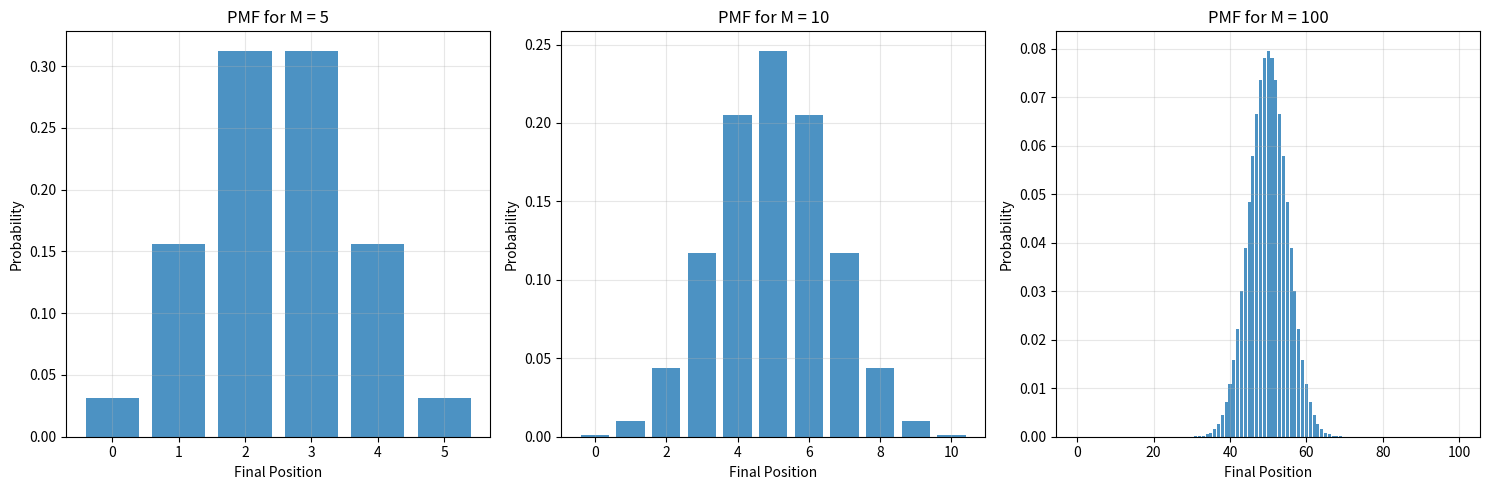

This chart was generated by the following Python code:
import numpy as np
import matplotlib.pyplot as plt
from scipy.stats import binom

def calculate_pmf(M):
    # Calculate probabilities for each possible outcome
    x = np.arange(M + 1)
    pmf = binom.pmf(x, M, 0.5)
    return x, pmf

def plot_pmf(M_values):
    plt.figure(figsize=(15, 5))
    
    for i, M in enumerate(M_values, 1):
        x, pmf = calculate_pmf(M)
        
        plt.subplot(1, 3, i)
        plt.bar(x, pmf, alpha=0.8)
        plt.title(f'PMF for M = {M}')
        plt.xlabel('Final Position')
        plt.ylabel('Probability')
        plt.grid(alpha=0.3)
    
    plt.tight_layout()
    plt.show()

# Calculate and plot PMFs for M = 5, 10, 100
M_values = [5, 10, 100]
plot_pmf(M_values)

# Print some statistics to observe the change
for M in M_values:
    x, pmf = calculate_pmf(M)
    mean = np.sum(x * pmf)
    variance = np.sum((x - mean)**2 * pmf)
    std_dev = np.sqrt(variance)
    print(f"M = {M}:")
    print(f"  Mean: {mean:.2f}")
    print(f"  Standard Deviation: {std_dev:.2f}")
    print(f"  Variance: {variance:.2f}")
    print()
